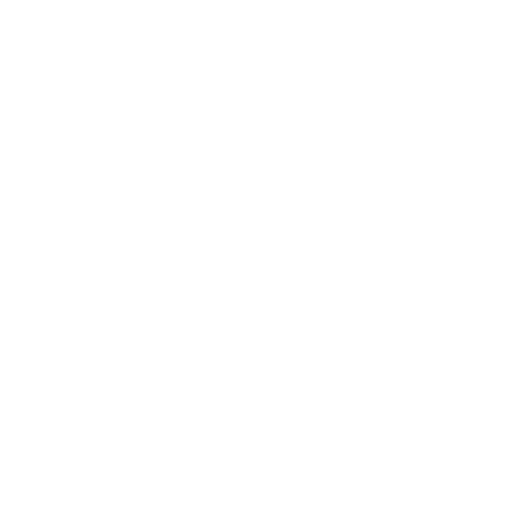
t = 0.00 s
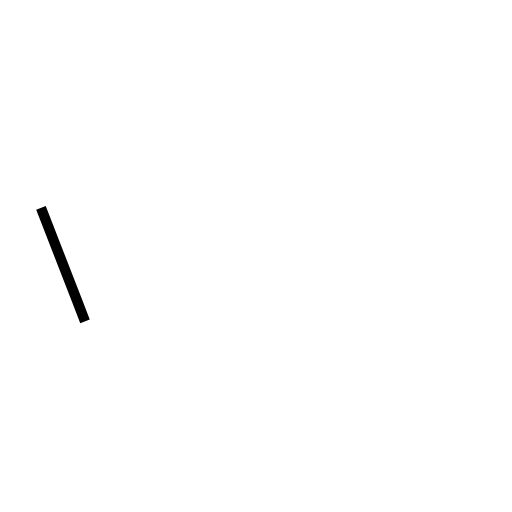
t = 0.36 s
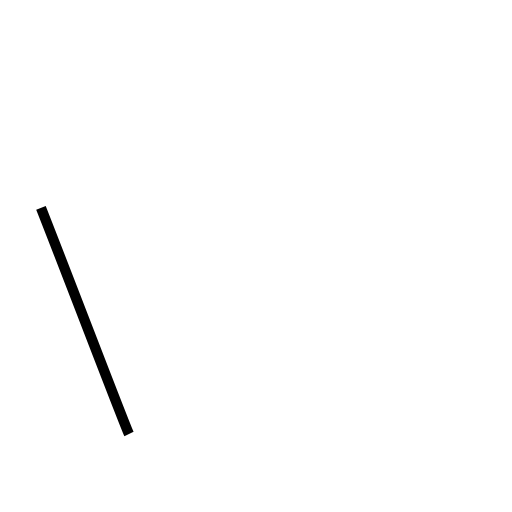
t = 0.71 s
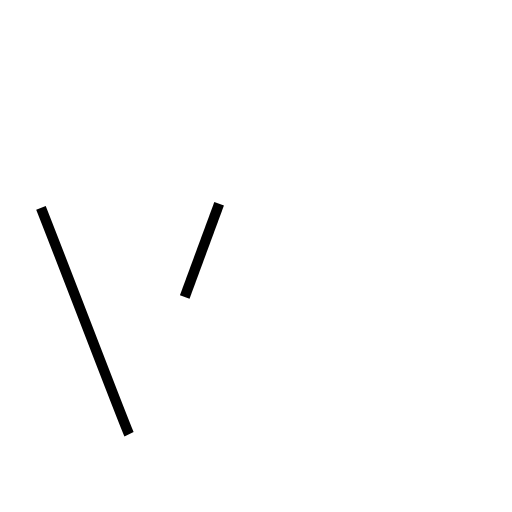
t = 1.00 s
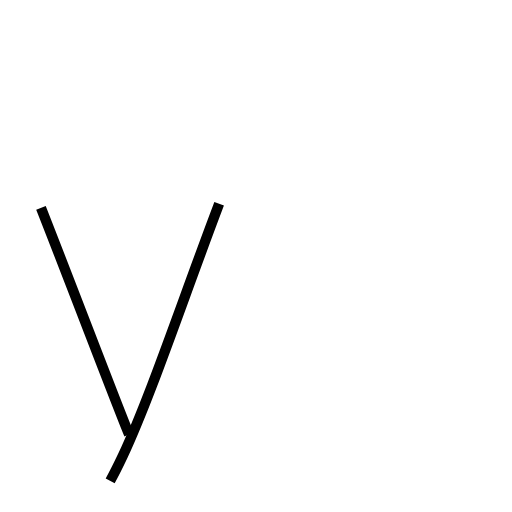
t = 1.58 s
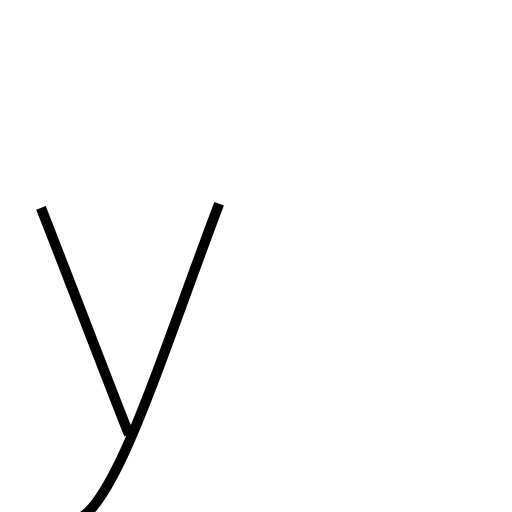
t = 1.88 s

The animated SVG that drew these frames (rendered in a browser with its animation timeline set to each time). Animation: 2 SMIL elements (animate=2); one cycle of 1.88 s.

<?xml version='1.0' encoding='utf-8'?>
<svg viewBox="0.0 -6.0 50.0 50.0" version="1.1" xmlns="http://www.w3.org/2000/svg"><rect x="-1000" y="-1000" width="2000" height="2000" stroke="white" fill="white" /><g style="fill:none;stroke:#000000;stroke-width:1"><path d="M 4.0 -23.7 C 6.8 -16.6 12.2 -2.4 12.6 -1.6 " transform="translate(0.0 38.0)" stroke-dasharray="23.714797466446903" stroke-dashoffset="23.714797466446903"><animate attributeName="stroke-dashoffset" from="23.714797466446903" to="0" dur="0.7114439239934071s" begin="0s" fill="freeze" /></path><path d="M 21.4 -24.1 C 17.8 -14.6 14.7 -5.3 12.0 0.5 C 9.4 6.0 8.0 7.3 4.9 7.3 L 3.0 7.2" transform="translate(0.0 38.0)" stroke-dasharray="38.77216529620443" stroke-dashoffset="38.77216529620443"><animate attributeName="stroke-dashoffset" from="38.77216529620443" to="0" dur="1.1631649588861328s" begin="0.7114439239934071s" fill="freeze" /></path></g></svg>
